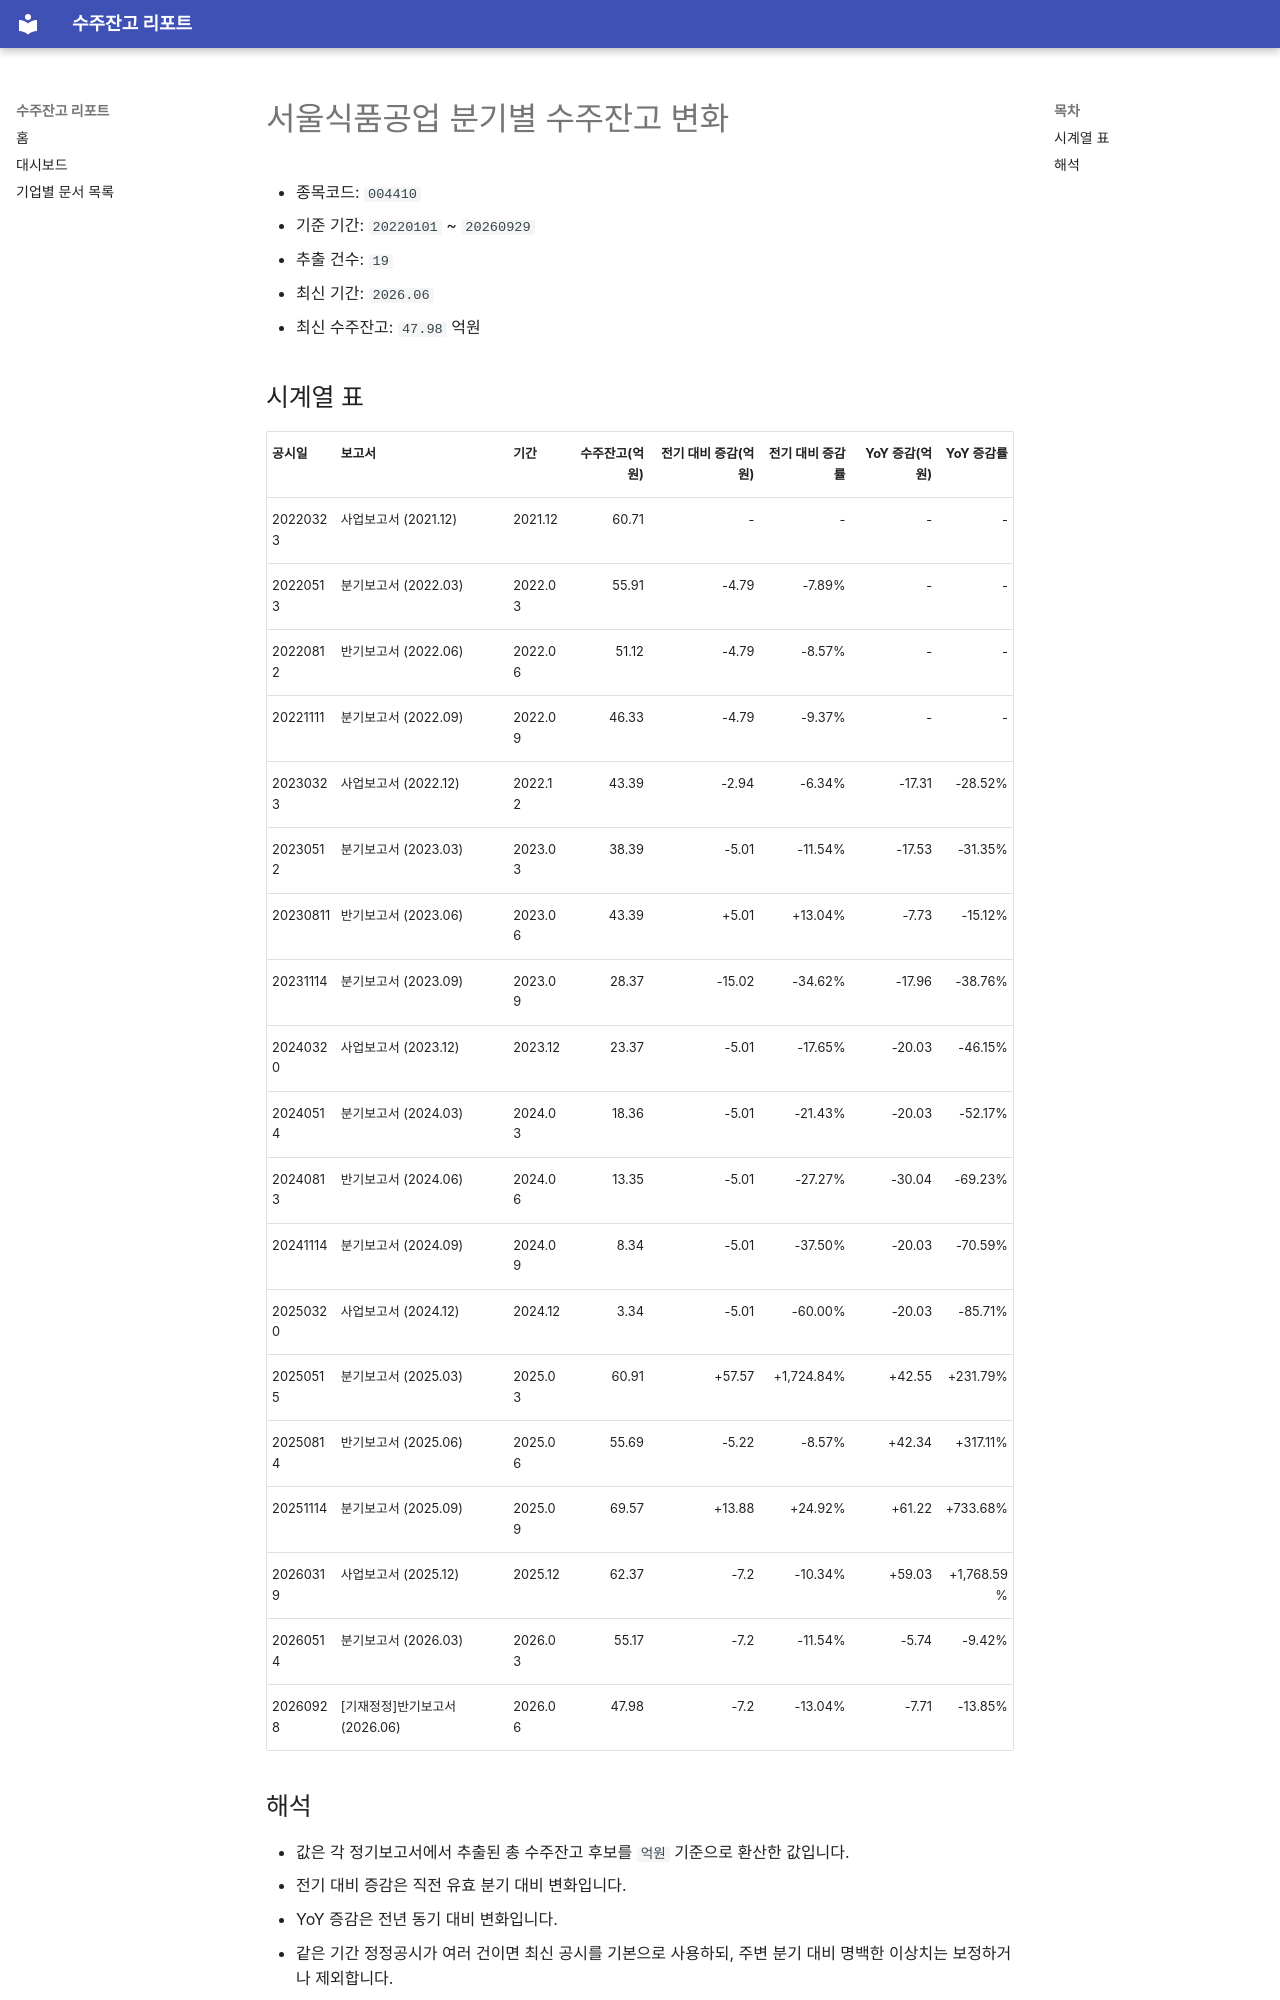

repository: agent-jaden/order-backlog-dashboard · page: companies/서울식품공업_수주잔고(004410)/index.html · generator: mkdocs

# 서울식품공업 분기별 수주잔고 변화

- 종목코드: `004410`
- 기준 기간: `20220101` ~ `20260929`
- 추출 건수: `19`
- 최신 기간: `2026.06`
- 최신 수주잔고: `47.98` 억원

## 시계열 표

| 공시일 | 보고서 | 기간 | 수주잔고(억원) | 전기 대비 증감(억원) | 전기 대비 증감률 | YoY 증감(억원) | YoY 증감률 |
| --- | --- | --- | ---: | ---: | ---: | ---: | ---: |
| 20220323 | 사업보고서 (2021.12) | 2021.12 | 60.71 | - | - | - | - |
| 20220513 | 분기보고서 (2022.03) | 2022.03 | 55.91 | -4.79 | -7.89% | - | - |
| 20220812 | 반기보고서 (2022.06) | 2022.06 | 51.12 | -4.79 | -8.57% | - | - |
| 20221111 | 분기보고서 (2022.09) | 2022.09 | 46.33 | -4.79 | -9.37% | - | - |
| 20230323 | 사업보고서 (2022.12) | 2022.12 | 43.39 | -2.94 | -6.34% | -17.31 | -28.52% |
| 20230512 | 분기보고서 (2023.03) | 2023.03 | 38.39 | -5.01 | -11.54% | -17.53 | -31.35% |
| 20230811 | 반기보고서 (2023.06) | 2023.06 | 43.39 | +5.01 | +13.04% | -7.73 | -15.12% |
| 20231114 | 분기보고서 (2023.09) | 2023.09 | 28.37 | -15.02 | -34.62% | -17.96 | -38.76% |
| 20240320 | 사업보고서 (2023.12) | 2023.12 | 23.37 | -5.01 | -17.65% | -20.03 | -46.15% |
| 20240514 | 분기보고서 (2024.03) | 2024.03 | 18.36 | -5.01 | -21.43% | -20.03 | -52.17% |
| 20240813 | 반기보고서 (2024.06) | 2024.06 | 13.35 | -5.01 | -27.27% | -30.04 | -69.23% |
| 20241114 | 분기보고서 (2024.09) | 2024.09 | 8.34 | -5.01 | -37.50% | -20.03 | -70.59% |
| 20250320 | 사업보고서 (2024.12) | 2024.12 | 3.34 | -5.01 | -60.00% | -20.03 | -85.71% |
| 20250515 | 분기보고서 (2025.03) | 2025.03 | 60.91 | +57.57 | +1,724.84% | +42.55 | +231.79% |
| 20250814 | 반기보고서 (2025.06) | 2025.06 | 55.69 | -5.22 | -8.57% | +42.34 | +317.11% |
| 20251114 | 분기보고서 (2025.09) | 2025.09 | 69.57 | +13.88 | +24.92% | +61.22 | +733.68% |
| 20260319 | 사업보고서 (2025.12) | 2025.12 | 62.37 | -7.2 | -10.34% | +59.03 | +1,768.59% |
| 20260514 | 분기보고서 (2026.03) | 2026.03 | 55.17 | -7.2 | -11.54% | -5.74 | -9.42% |
| 20260928 | [기재정정]반기보고서 (2026.06) | 2026.06 | 47.98 | -7.2 | -13.04% | -7.71 | -13.85% |
